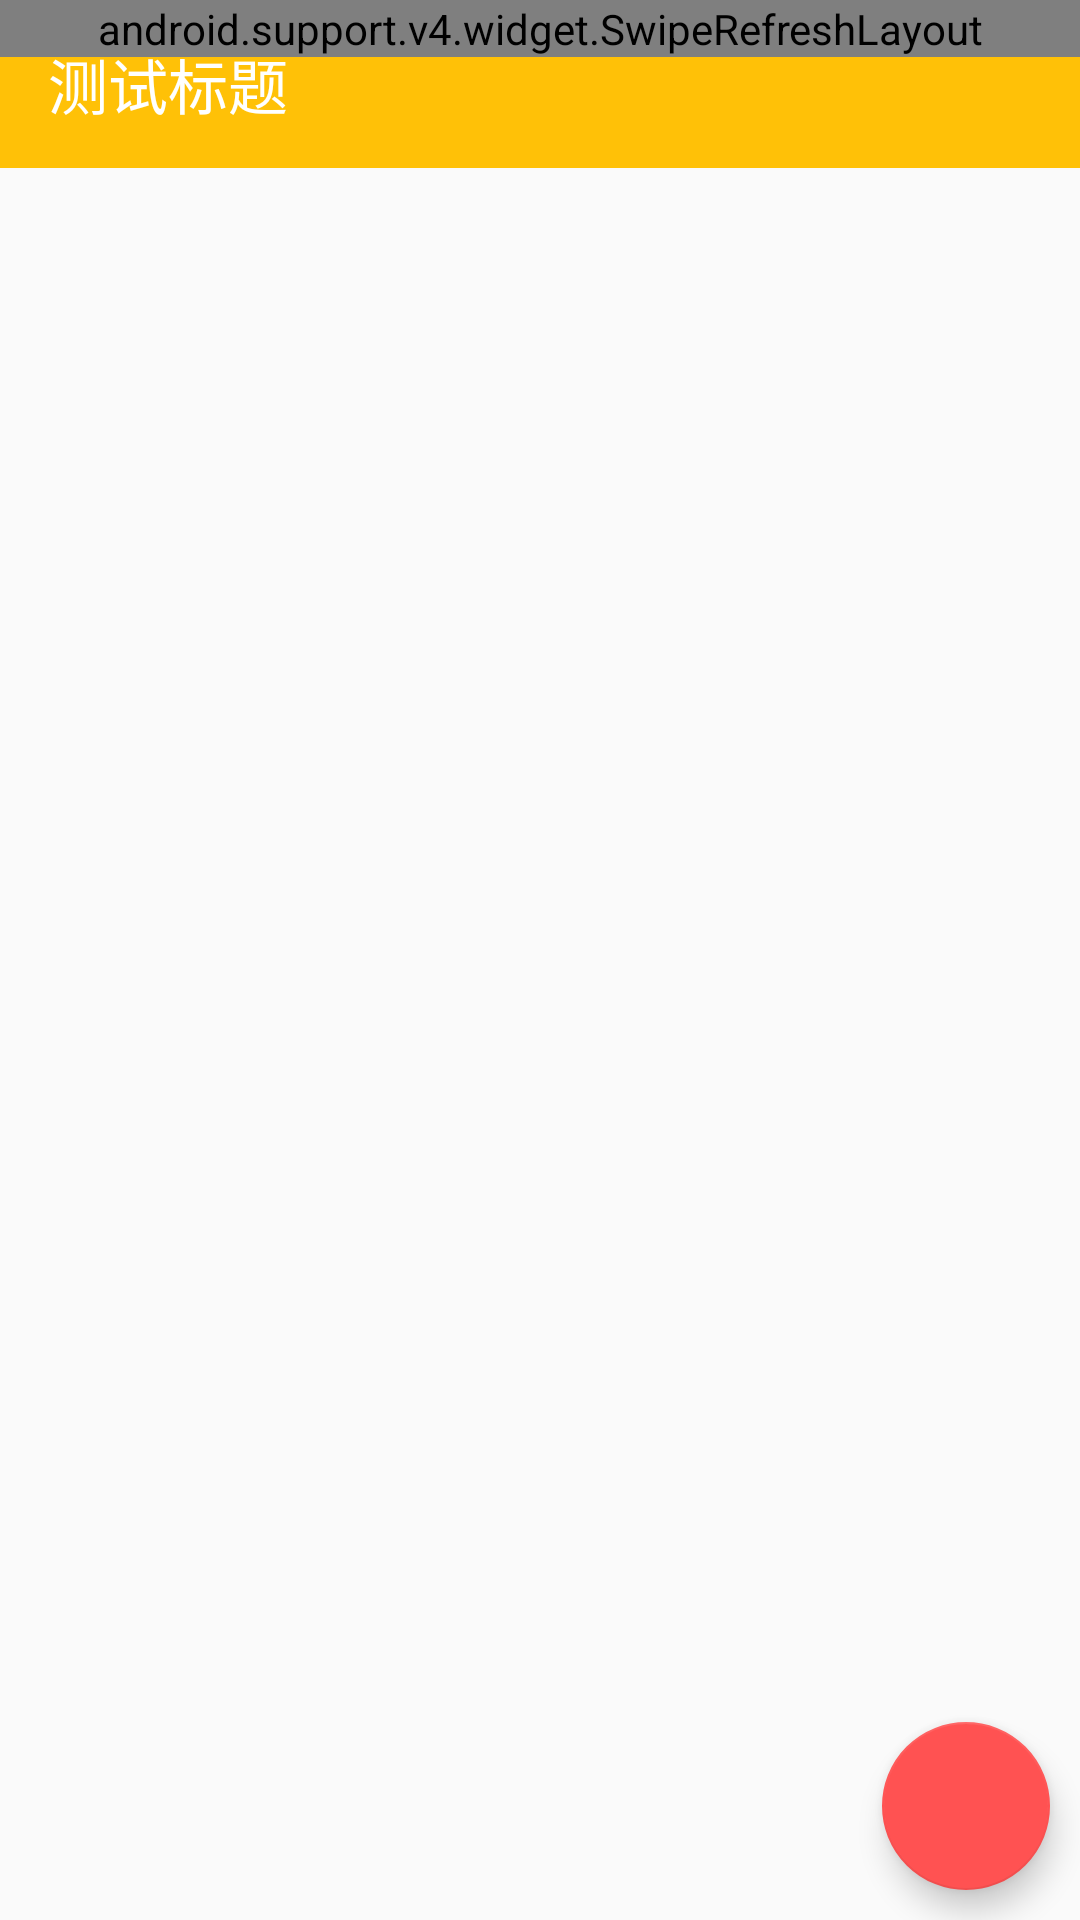

Layout XML and referenced resources for this Android screen:
<!-- AndroidManifest.xml: application theme AppTheme.NoTitleStyle -->
<!-- res/layout/activity_main.xml -->
<?xml version="1.0" encoding="utf-8"?>
<android.support.v4.widget.DrawerLayout xmlns:android="http://schemas.android.com/apk/res/android"
    xmlns:tools="http://schemas.android.com/tools"
    xmlns:app = "http://schemas.android.com/apk/res-auto"
    android:layout_width="match_parent"
    android:layout_height="match_parent"
    tools:context="cn.toushi.danmakuidol.MainActivity"
    android:fitsSystemWindows="true">
    <LinearLayout
        android:layout_width="match_parent"
        android:layout_height="match_parent"
        android:orientation="vertical">
        <FrameLayout
            android:layout_width="match_parent"
            android:layout_height="match_parent">
            <include layout="@layout/layout_toolbar"/>
            <android.support.v4.widget.SwipeRefreshLayout
                android:id="@+id/main_refresh"
                android:layout_width="match_parent"
                android:layout_height="wrap_content">
                <android.support.v7.widget.RecyclerView
                    android:id="@+id/main_list"
                    android:layout_width="match_parent"
                    android:layout_height="match_parent"
                    android:clipToPadding="false"
                    android:paddingTop="?attr/actionBarSize"
                    >
                </android.support.v7.widget.RecyclerView>
            </android.support.v4.widget.SwipeRefreshLayout>
            <android.support.design.widget.FloatingActionButton
                android:layout_width="wrap_content"
                android:layout_height="wrap_content"
                android:layout_gravity="right|bottom"
                android:layout_margin="10dp"
                tools:targetApi="N_MR1"
                android:src="@drawable/ic_add_black_24dp"
                android:id="@+id/main_addButton"
                />
        </FrameLayout>
    </LinearLayout>
</android.support.v4.widget.DrawerLayout>
<!-- res/layout/layout_toolbar.xml (included above) -->
<?xml version="1.0" encoding="utf-8"?>
<android.support.design.widget.AppBarLayout
    xmlns:android="http://schemas.android.com/apk/res/android"
    xmlns:tools="http://schemas.android.com/apk/res-auto"
    android:layout_width="match_parent"
    android:layout_height="?attr/actionBarSize"
    android:id="@+id/toolbar_layout">
    <android.support.v7.widget.Toolbar
        android:id="@+id/toolbar"
        android:layout_width="match_parent"
        android:layout_height="match_parent"
        tools:title="测试标题"
        tools:titleTextColor="#fff">
    </android.support.v7.widget.Toolbar>
</android.support.design.widget.AppBarLayout>
<!-- resources referenced by this layout -->
<resources>
  <style name="AppTheme.NoTitleStyle" parent="AppTheme">
          <item name="windowNoTitle">true</item>
          <item name="windowActionBar">false</item>
      </style>
  <style name="AppTheme" parent="Theme.AppCompat.Light.DarkActionBar">
          
          <item name="colorPrimary">@color/colorPrimary</item>
          <item name="colorPrimaryDark">@color/colorPrimaryDark</item>
          <item name="colorAccent">@color/colorAccent</item>
      </style>
  <color name="colorPrimary">#FFC107</color>
  <color name="colorPrimaryDark">#FFA000</color>
  <color name="colorAccent">#FF5252</color>
</resources>
